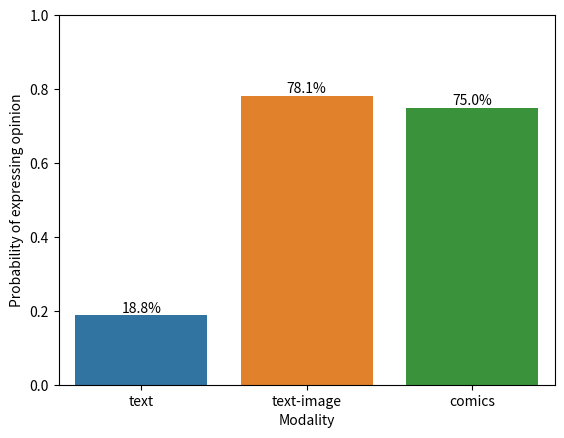

Write the Python code that produced this figure.
import seaborn as sns
import matplotlib.pyplot as plt

groups = ['text', 'text-image', 'comics']

data = [0.1875, 0.78125, 0.75]

# Create the plot and get the axes object
ax = sns.barplot(x=groups, y=data, hue=groups)

plt.xlabel('Modality')
plt.ylabel('Probability of expressing opinion')
plt.ylim(0, 1)
# Convert values to percentages and add labels above bars
for i, v in enumerate(data):
    percentage = f'{v*100:.1f}%'
    ax.text(i, v, percentage, ha='center', va='bottom')

